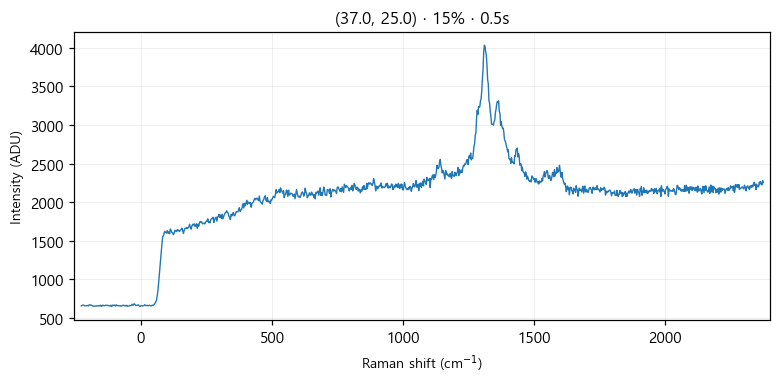

Data behind this chart, as committed beside it:
# laser_power_pct, 15
# exposure_time, 0.5
# laser_nm, 532
# mode, single
pixel, raman_shift_cm-1, wavelength_nm, intensity
0, -227.1, 525.7, 657
1, -224, 525.8, 665
2, -220.9, 525.8, 668
3, -217.9, 525.9, 667
4, -214.8, 526, 660
5, -211.7, 526.1, 657
6, -208.7, 526.2, 659
7, -205.6, 526.3, 660
8, -202.5, 526.3, 663
9, -199.5, 526.4, 656
10, -196.4, 526.5, 672
11, -193.3, 526.6, 671
12, -190.3, 526.7, 665
13, -187.2, 526.8, 666
14, -184.2, 526.9, 659
15, -181.1, 526.9, 651
16, -178.1, 527, 656
17, -175, 527.1, 653
18, -171.9, 527.2, 655
19, -168.9, 527.3, 658
20, -165.8, 527.4, 657
21, -162.8, 527.5, 662
22, -159.7, 527.5, 654
23, -156.7, 527.6, 660
24, -153.6, 527.7, 666
25, -150.6, 527.8, 652
26, -147.6, 527.9, 657
27, -144.5, 528, 667
28, -141.5, 528, 660
29, -138.4, 528.1, 660
30, -135.4, 528.2, 663
31, -132.4, 528.3, 668
32, -129.3, 528.4, 661
33, -126.3, 528.5, 666
34, -123.2, 528.6, 659
35, -120.2, 528.6, 660
36, -117.2, 528.7, 655
37, -114.1, 528.8, 666
38, -111.1, 528.9, 649
39, -108.1, 529, 667
40, -105.1, 529.1, 665
41, -102, 529.1, 663
42, -99.01, 529.2, 669
43, -95.99, 529.3, 654
44, -92.97, 529.4, 670
45, -89.94, 529.5, 663
46, -86.92, 529.6, 660
47, -83.91, 529.7, 660
48, -80.89, 529.7, 660
49, -77.87, 529.8, 659
50, -74.86, 529.9, 653
51, -71.84, 530, 661
52, -68.83, 530.1, 662
53, -65.82, 530.2, 667
54, -62.81, 530.2, 660
55, -59.8, 530.3, 663
... 968 more rows
